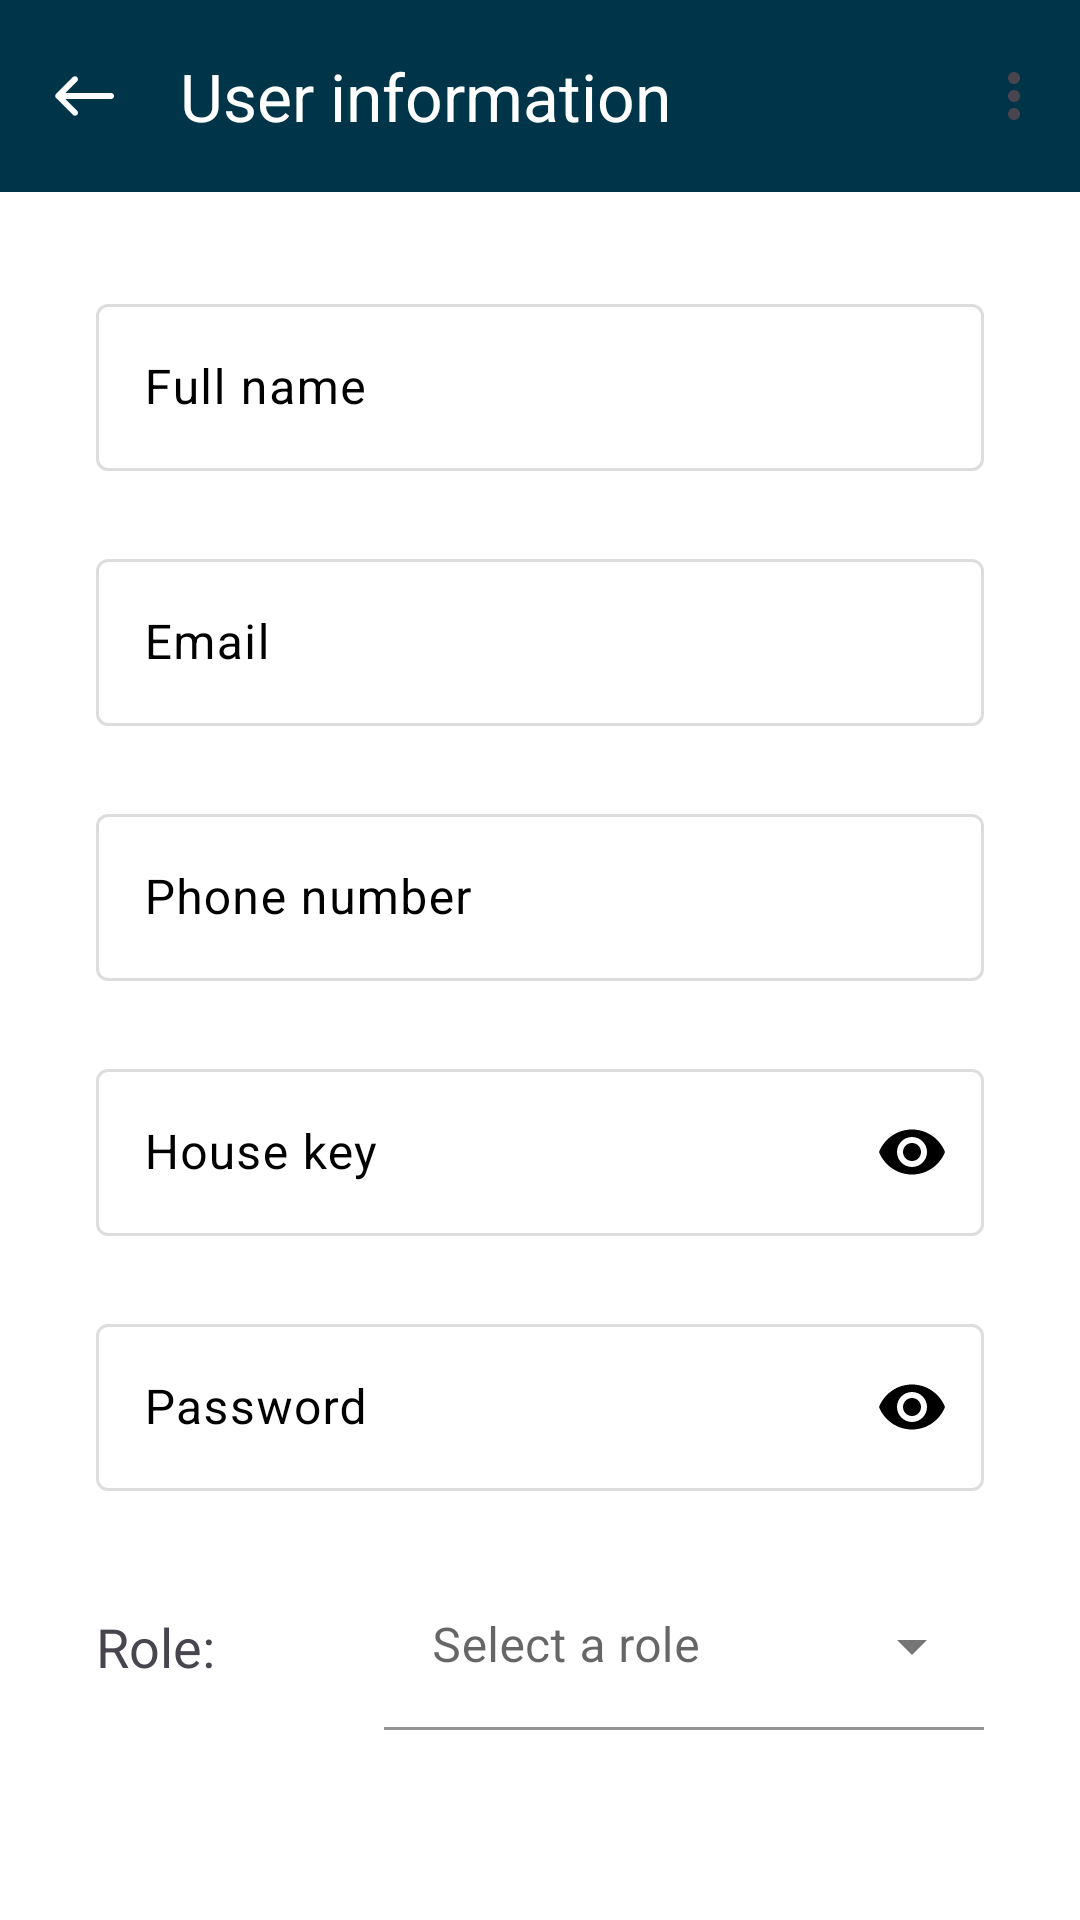

Produce the Android XML layout that renders to this screen, including the resource entries it uses.
<!-- AndroidManifest.xml: application theme Theme.RemoteHomeElectricalControlSystem -->
<!-- res/layout/activity_user.xml -->
<?xml version="1.0" encoding="utf-8"?>
<androidx.constraintlayout.widget.ConstraintLayout xmlns:android="http://schemas.android.com/apk/res/android"
  xmlns:app="http://schemas.android.com/apk/res-auto"
  xmlns:tools="http://schemas.android.com/tools"
  android:id="@+id/parentLayout"
  android:layout_width="match_parent"
  android:layout_height="match_parent"
  tools:context=".UserActivity">

  <com.google.android.material.appbar.AppBarLayout
    android:id="@+id/layoutTopAppBar"
    android:layout_width="match_parent"
    android:layout_height="wrap_content"
    app:layout_constraintTop_toTopOf="parent">

    <com.google.android.material.appbar.MaterialToolbar
      android:id="@+id/topAppBar"
      android:layout_width="match_parent"
      android:layout_height="wrap_content"
      app:menu="@menu/top_app_bar"
      app:navigationIcon="@drawable/ic_left_arrow"
      app:title="User information"
      app:titleTextColor="@color/white" />

  </com.google.android.material.appbar.AppBarLayout>

  <com.google.android.material.textfield.TextInputLayout
    android:id="@+id/layoutName"
    android:layout_width="match_parent"
    android:layout_height="wrap_content"
    android:layout_marginStart="32dp"
    android:layout_marginTop="32dp"
    android:layout_marginEnd="32dp"
    android:hint="Full name"
    app:layout_constraintEnd_toEndOf="parent"
    app:layout_constraintStart_toStartOf="parent"
    app:layout_constraintTop_toBottomOf="@id/layoutTopAppBar">

    <com.google.android.material.textfield.TextInputEditText
      android:id="@+id/edtName"
      android:layout_width="match_parent"
      android:layout_height="wrap_content" />

  </com.google.android.material.textfield.TextInputLayout>

  <com.google.android.material.textfield.TextInputLayout
    android:id="@+id/layoutEmail"
    android:layout_width="match_parent"
    android:layout_height="wrap_content"
    android:layout_marginStart="32dp"
    android:layout_marginTop="24dp"
    android:layout_marginEnd="32dp"
    android:hint="Email"
    app:layout_constraintEnd_toEndOf="parent"
    app:layout_constraintHorizontal_bias="0.0"
    app:layout_constraintStart_toStartOf="parent"
    app:layout_constraintTop_toBottomOf="@+id/layoutName">

    <com.google.android.material.textfield.TextInputEditText
      android:id="@+id/edtEmail"
      android:layout_width="match_parent"
      android:layout_height="wrap_content" />

  </com.google.android.material.textfield.TextInputLayout>

  <com.google.android.material.textfield.TextInputLayout
    android:id="@+id/layoutTel"
    android:layout_width="match_parent"
    android:layout_height="wrap_content"
    android:layout_marginStart="32dp"
    android:layout_marginTop="24dp"
    android:layout_marginEnd="32dp"
    android:hint="Phone number"
    app:layout_constraintEnd_toEndOf="parent"
    app:layout_constraintStart_toStartOf="parent"
    app:layout_constraintTop_toBottomOf="@+id/layoutEmail">

    <com.google.android.material.textfield.TextInputEditText
      android:id="@+id/edtTel"
      android:layout_width="match_parent"
      android:layout_height="wrap_content" />

  </com.google.android.material.textfield.TextInputLayout>

  <com.google.android.material.textfield.TextInputLayout
    android:id="@+id/layoutHouseKey"
    android:layout_width="match_parent"
    android:layout_height="wrap_content"
    android:layout_marginStart="32dp"
    android:layout_marginTop="24dp"
    android:layout_marginEnd="32dp"
    android:hint="House key"
    app:endIconMode="password_toggle"
    app:layout_constraintEnd_toEndOf="parent"
    app:layout_constraintStart_toStartOf="parent"
    app:layout_constraintTop_toBottomOf="@+id/layoutTel">

    <com.google.android.material.textfield.TextInputEditText
      android:id="@+id/edtHouseKey"
      android:layout_width="match_parent"
      android:layout_height="wrap_content"
      android:inputType="textPassword" />

  </com.google.android.material.textfield.TextInputLayout>

  <com.google.android.material.textfield.TextInputLayout
    android:id="@+id/layoutPassword"
    android:layout_width="match_parent"
    android:layout_height="wrap_content"
    android:layout_marginStart="32dp"
    android:layout_marginTop="24dp"
    android:layout_marginEnd="32dp"
    android:hint="Password"
    app:endIconMode="password_toggle"
    app:layout_constraintEnd_toEndOf="parent"
    app:layout_constraintStart_toStartOf="parent"
    app:layout_constraintTop_toBottomOf="@+id/layoutHouseKey">

    <com.google.android.material.textfield.TextInputEditText
      android:id="@+id/edtPassword"
      android:layout_width="match_parent"
      android:layout_height="wrap_content"
      android:inputType="textPassword" />
  </com.google.android.material.textfield.TextInputLayout>

  <LinearLayout
    android:id="@+id/linearRole"
    android:layout_width="0dp"
    android:layout_height="wrap_content"
    android:layout_marginStart="32dp"
    android:layout_marginTop="24dp"
    android:layout_marginEnd="32dp"
    app:layout_constraintEnd_toEndOf="parent"
    app:layout_constraintStart_toStartOf="parent"
    app:layout_constraintTop_toBottomOf="@+id/layoutPassword">

    <TextView
      android:layout_width="0dp"
      android:layout_height="match_parent"
      android:layout_weight="1"
      android:gravity="center_vertical"
      android:text="Role:"
      android:textSize="18sp" />

    <com.google.android.material.textfield.TextInputLayout
      android:id="@+id/layoutAutoComplete"
      style="@style/Widget.MaterialComponents.TextInputLayout.FilledBox.ExposedDropdownMenu"
      android:layout_width="200dp"
      android:layout_height="wrap_content"
      android:hint="Select a role"
      app:boxBackgroundColor="@color/white"
      app:layout_constraintEnd_toEndOf="parent">

      <AutoCompleteTextView
        android:id="@+id/autoCompleteRole"
        android:layout_width="match_parent"
        android:layout_height="wrap_content"
        android:inputType="none" />

    </com.google.android.material.textfield.TextInputLayout>
  </LinearLayout>

  <LinearLayout
    android:id="@+id/linearUpdateDelete"
    android:layout_width="match_parent"
    android:layout_height="wrap_content"
    android:layout_marginStart="32dp"
    android:layout_marginTop="32dp"
    android:layout_marginEnd="32dp"
    android:visibility="invisible"
    app:layout_constraintEnd_toEndOf="parent"
    app:layout_constraintStart_toStartOf="parent"
    app:layout_constraintTop_toBottomOf="@+id/linearRole">

    <Button
      android:id="@+id/btnUpdate"
      style="@style/Widget.MaterialComponents.Button"
      android:layout_width="wrap_content"
      android:layout_height="wrap_content"
      android:layout_weight="1"
      android:text="Update" />

    <TextView
      android:layout_width="wrap_content"
      android:layout_height="wrap_content"
      android:width="20dp" />

    <Button
      android:id="@+id/btnDelete"
      style="@style/Widget.MaterialComponents.Button.OutlinedButton"
      android:layout_width="wrap_content"
      android:layout_height="wrap_content"
      android:layout_weight="1"
      android:text="Delete"
      android:textColor="@android:color/holo_red_light" />
  </LinearLayout>

  <LinearLayout
    android:id="@+id/linearSubmit"
    android:layout_width="match_parent"
    android:layout_height="wrap_content"
    android:layout_marginStart="32dp"
    android:layout_marginTop="32dp"
    android:layout_marginEnd="32dp"
    android:visibility="invisible"
    app:layout_constraintEnd_toEndOf="parent"
    app:layout_constraintStart_toStartOf="parent"
    app:layout_constraintTop_toBottomOf="@+id/linearRole">

    <Button
      android:id="@+id/btnAdd"
      style="@style/Widget.MaterialComponents.Button"
      android:layout_width="match_parent"
      android:layout_height="match_parent"
      android:text="Add new user"
      android:textColor="@android:color/white" />
  </LinearLayout>
</androidx.constraintlayout.widget.ConstraintLayout>
<!-- resources referenced by this layout -->
<resources>
  <color name="white">#FFFFFFFF</color>
  <!-- drawable ic_left_arrow (drawable) -->
  <vector xmlns:android="http://schemas.android.com/apk/res/android"
      android:width="24dp"
      android:height="24dp"
      android:viewportWidth="960"
      android:viewportHeight="960">
    <path
        android:fillColor="@android:color/white"
        android:pathData="M233,520L840,520Q857,520 868.5,508.5Q880,497 880,480Q880,463 868.5,451.5Q857,440 840,440L233,440L388,284Q399,273 399.5,256.5Q400,240 388,228Q377,217 360,217Q343,217 332,228L108,452Q102,458 99.5,465Q97,472 97,480Q97,488 99.5,495Q102,502 108,508L332,732Q343,743 359.5,743Q376,743 388,732Q400,720 400,703.5Q400,687 388,675L233,520Z"/>
  </vector>
  <style name="Theme.RemoteHomeElectricalControlSystem" parent="android:Theme.Material.Light.NoActionBar" />
</resources>
